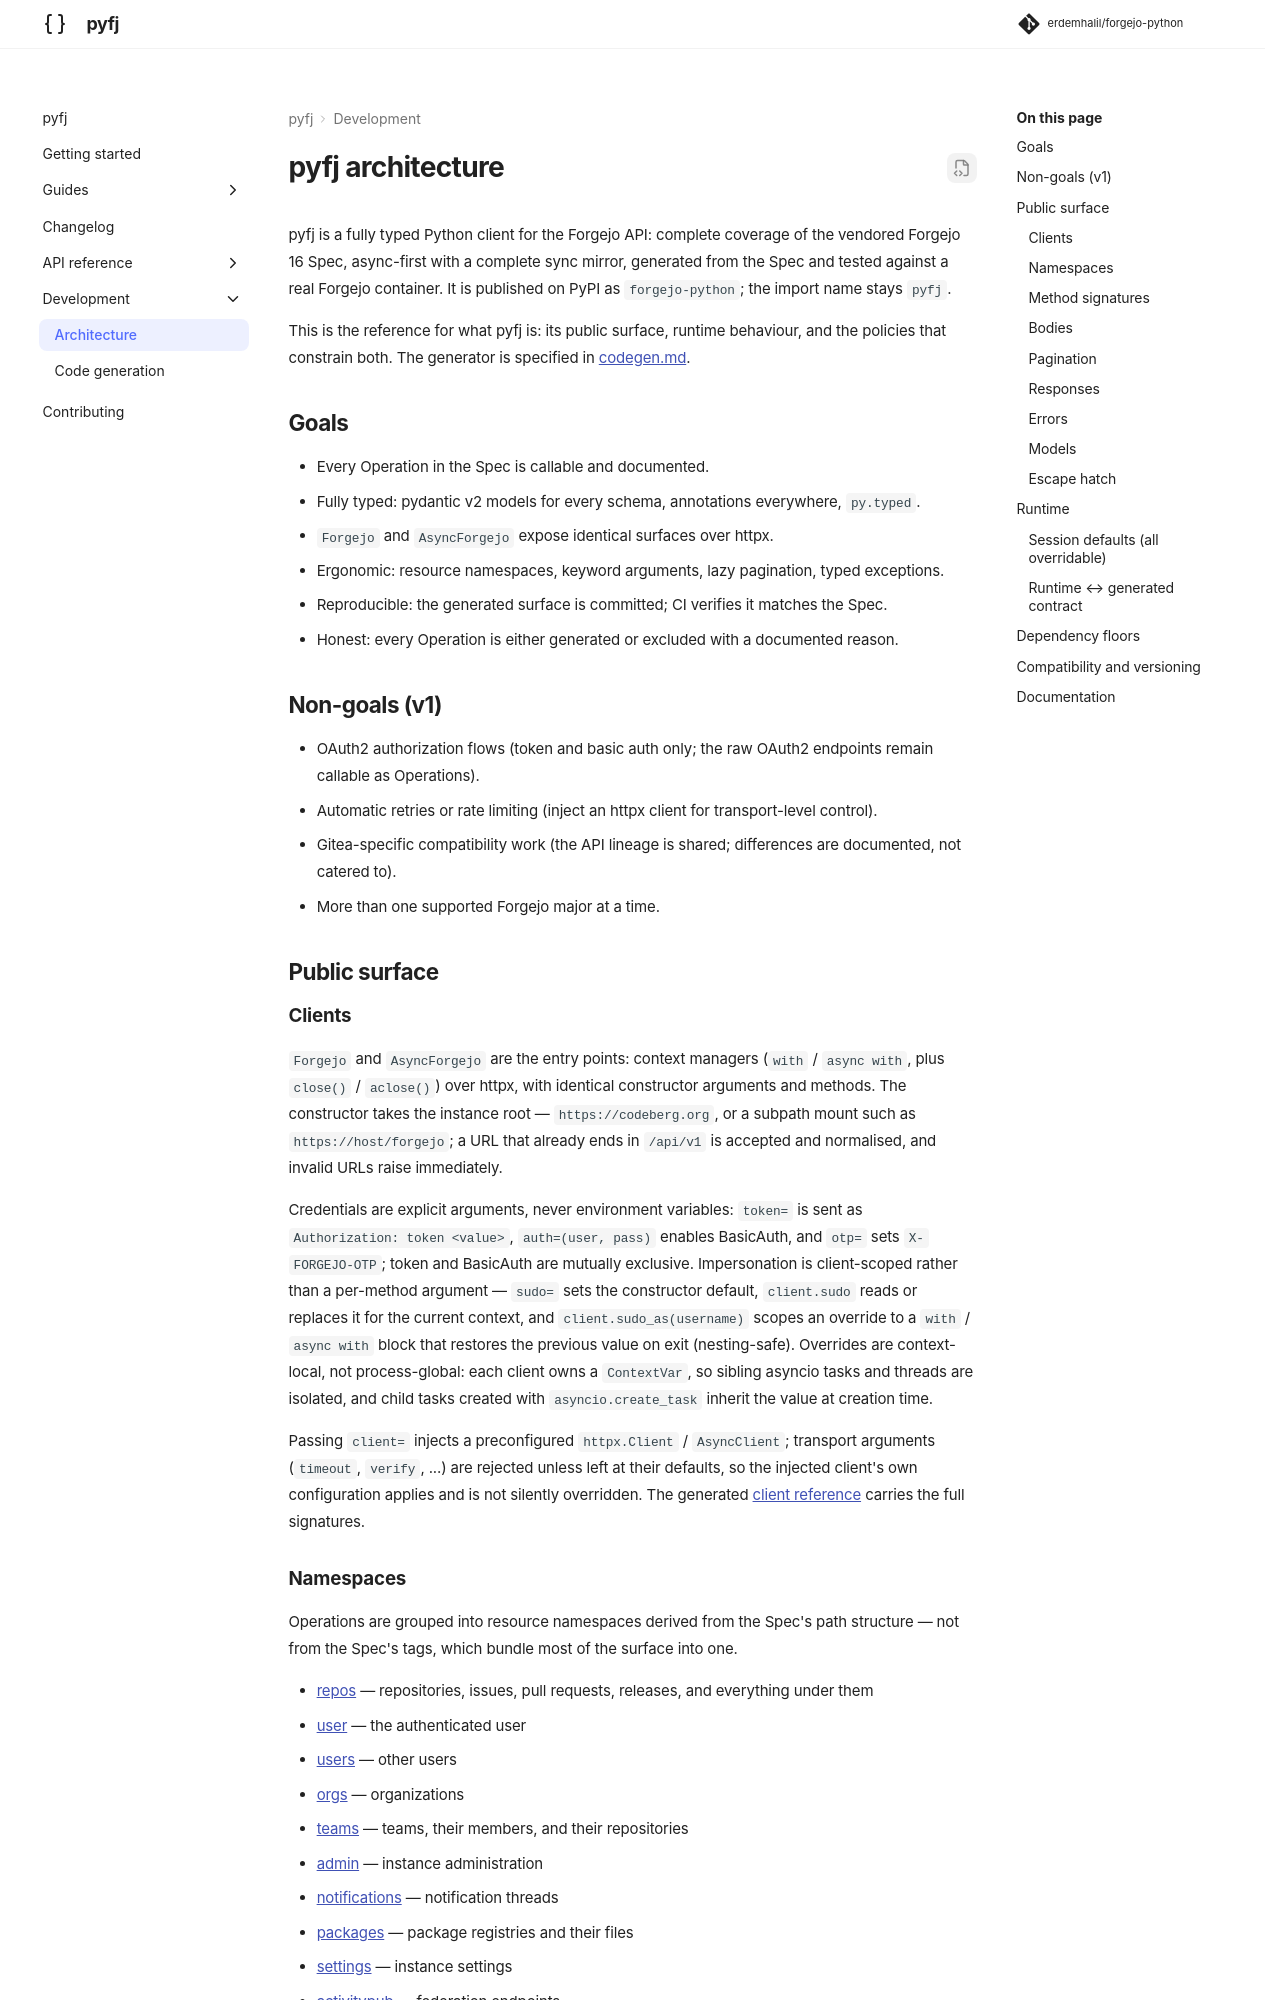

repository: erdemhalil/forgejo-python · page: 0.1/development/architecture/index.html · generator: mkdocs

---
description: pyfj's public surface, runtime behaviour, and the policies that constrain them.
---

# pyfj architecture

pyfj is a fully typed Python client for the Forgejo API: complete coverage of the vendored Forgejo 16 Spec, async-first with a complete sync mirror, generated from the Spec and tested against a real Forgejo container. It is published on PyPI as `forgejo-python`; the import name stays `pyfj`.

This is the reference for what pyfj is: its public surface, runtime behaviour, and the policies that constrain both. The generator is specified in [codegen.md](codegen.md).

## Goals

- Every Operation in the Spec is callable and documented.
- Fully typed: pydantic v2 models for every schema, annotations everywhere, `py.typed`.
- `Forgejo` and `AsyncForgejo` expose identical surfaces over httpx2.
- Ergonomic: resource namespaces, keyword arguments, lazy pagination, typed exceptions.
- Reproducible: the generated surface is committed; CI verifies it matches the Spec.
- Honest: every Operation is either generated or excluded with a documented reason.

## Non-goals (v1)

- OAuth2 authorization flows (token and basic auth only; the raw OAuth2 endpoints remain callable as Operations).
- Automatic retries or rate limiting (inject an httpx2 client for transport-level control).
- Gitea-specific compatibility work (the API lineage is shared; differences are documented, not catered to).
- More than one supported Forgejo major at a time.

## Public surface

### Clients

`Forgejo` and `AsyncForgejo` are the entry points: context managers (`with` / `async with`, plus `close()` / `aclose()`) over httpx2, with identical constructor arguments and methods. The constructor takes the instance root — `https://codeberg.org`, or a subpath mount such as `https://host/forgejo`; a URL that already ends in `/api/v1` is accepted and normalised, and invalid URLs raise immediately.

Credentials are explicit arguments, never environment variables: `token=` is sent as `Authorization: token <value>`, `auth=(user, pass)` enables BasicAuth, and `otp=` sets `X-FORGEJO-OTP`; token and BasicAuth are mutually exclusive. Impersonation is client-scoped rather than a per-method argument — `sudo=` sets the constructor default, `client.sudo` reads or replaces it for the current context, and `client.sudo_as(username)` scopes an override to a `with` / `async with` block that restores the previous value on exit (nesting-safe). Overrides are context-local, not process-global: each client owns a `ContextVar`, so sibling asyncio tasks and threads are isolated, and child tasks created with `asyncio.create_task` inherit the value at creation time.

Passing `client=` injects a preconfigured `httpx2.Client` / `AsyncClient`; transport arguments (`timeout`, `verify`, ...) are rejected unless left at their defaults, so the injected client's own configuration applies and is not silently overridden. The generated [client reference](../reference/clients.md) carries the full signatures.
